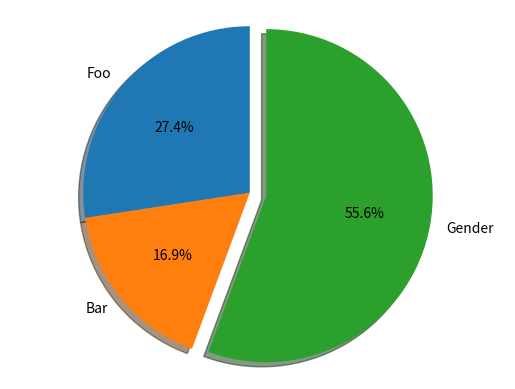

The matplotlib source for this figure:
import matplotlib.pyplot as plt

# Pie chart, where the slices will be ordered and plotted counter-clockwise:
labels = 'Foo', 'Bar', 'Gender'
sizes = [34, 21, 69]
explode = (0, 0, 0.1)  # only "explode" gender

fig1, ax1 = plt.subplots()
ax1.pie(sizes, explode=explode, labels=labels, autopct='%1.1f%%',
        shadow=True, startangle=90)
ax1.axis('equal')  # Equal aspect ratio ensures that pie is drawn as a circle.

plt.show()
